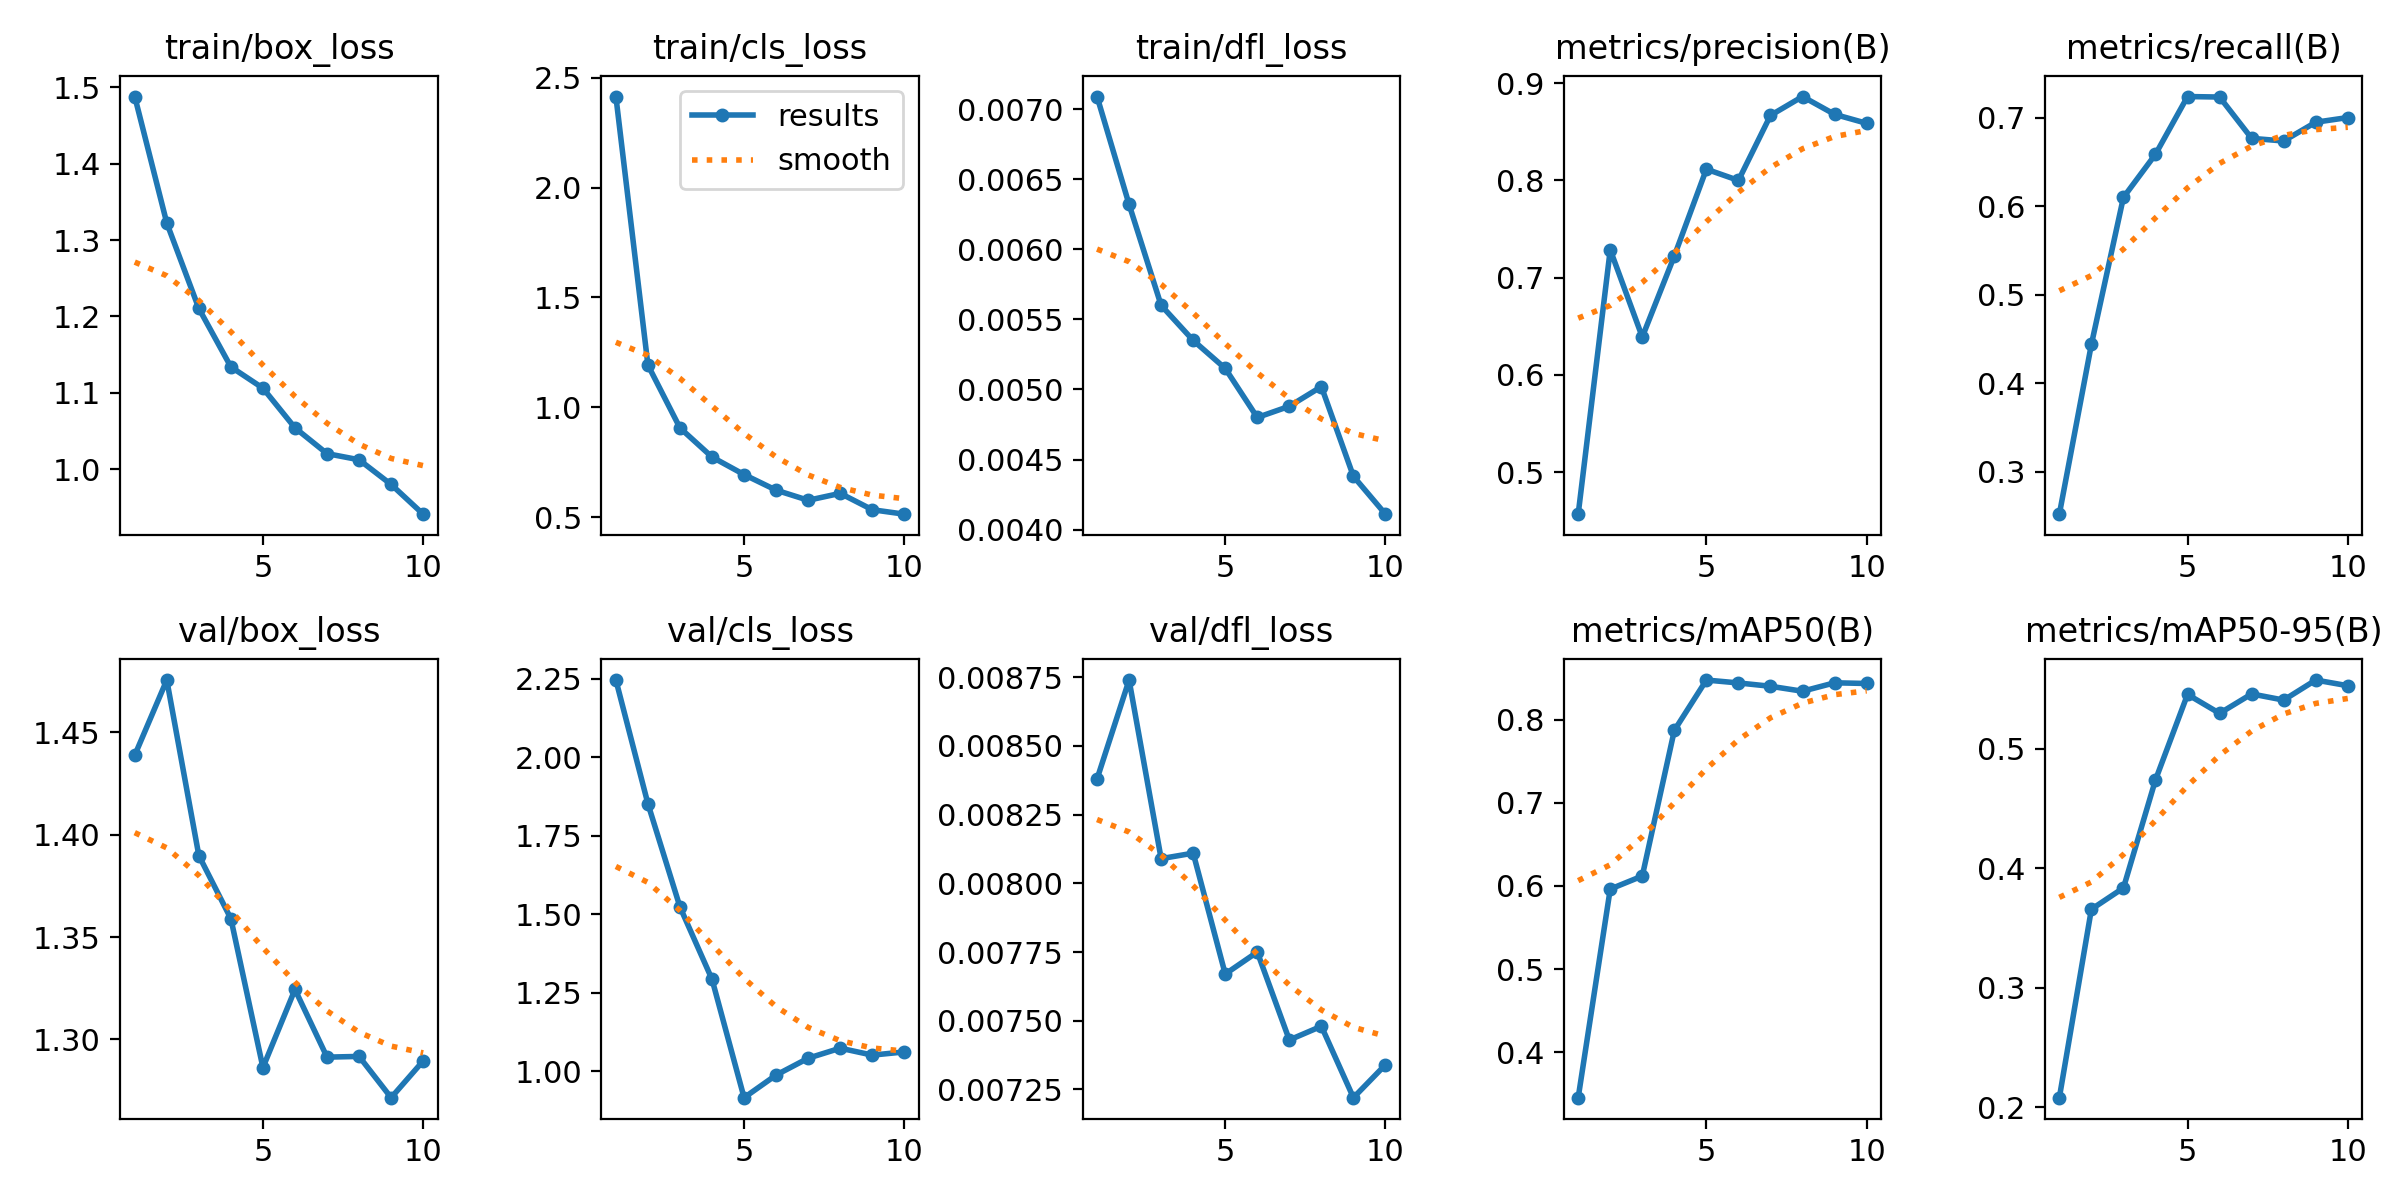

Source data for this figure (header and first rows):
epoch, time, train/box_loss, train/cls_loss, train/dfl_loss, metrics/precision(B), metrics/recall(B), metrics/mAP50(B), metrics/mAP50-95(B), val/box_loss, val/cls_loss, val/dfl_loss, lr/pg0, lr/pg1, lr/pg2
1, 4.752, 1.488, 2.414, 0.00709, 0.4568, 0.252, 0.3452, 0.2082, 1.439, 2.246, 0.00838, 0.00023, 0.00023, 0.07723
2, 8.323, 1.322, 1.192, 0.00632, 0.7286, 0.444, 0.5962, 0.3658, 1.476, 1.852, 0.00874, 0.0004235, 0.0004235, 0.05342
3, 11.68, 1.21, 0.9065, 0.0056, 0.6389, 0.6102, 0.6119, 0.3837, 1.39, 1.523, 0.00809, 0.0005694, 0.0005694, 0.02957
4, 14.96, 1.134, 0.7741, 0.00535, 0.7223, 0.659, 0.7872, 0.474, 1.359, 1.293, 0.00811, 0.0006678, 0.0006678, 0.005668
5, 18.25, 1.106, 0.6943, 0.00515, 0.8114, 0.7242, 0.8477, 0.5455, 1.286, 0.9165, 0.00767, 0.000604, 0.000604, 0.000604
6, 21.51, 1.054, 0.6235, 0.0048, 0.7999, 0.7237, 0.8442, 0.5297, 1.324, 0.9886, 0.00775, 0.000505, 0.000505, 0.000505
7, 24.67, 1.02, 0.5776, 0.00488, 0.8667, 0.677, 0.8403, 0.5459, 1.291, 1.042, 0.00743, 0.000406, 0.000406, 0.000406
8, 28.07, 1.012, 0.609, 0.00502, 0.8861, 0.674, 0.8343, 0.5408, 1.292, 1.074, 0.00748, 0.000307, 0.000307, 0.000307
9, 31.25, 0.9798, 0.5346, 0.00438, 0.8678, 0.6952, 0.8444, 0.5575, 1.272, 1.052, 0.00722, 0.000208, 0.000208, 0.000208
10, 34.55, 0.9409, 0.5143, 0.00411, 0.8586, 0.7005, 0.8436, 0.5528, 1.29, 1.062, 0.00734, 0.000109, 0.000109, 0.000109
